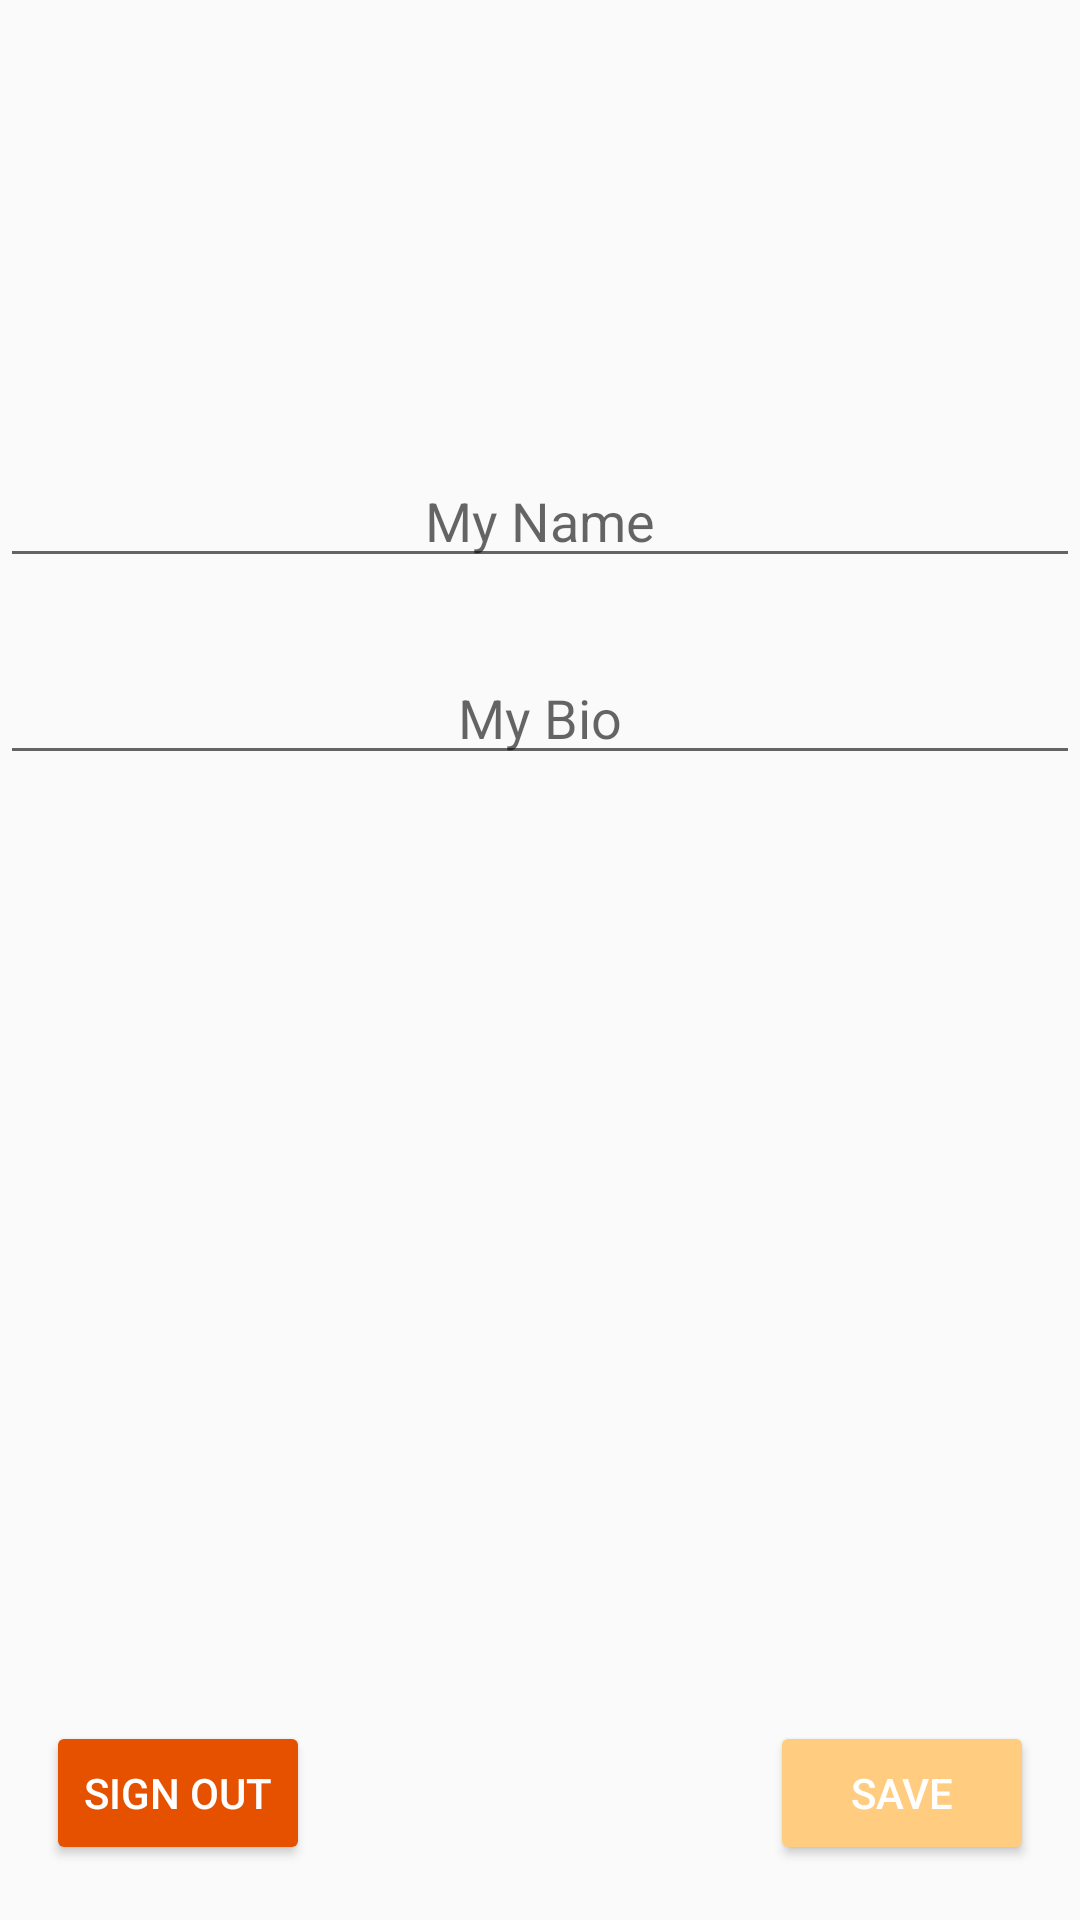

Android layout source for this screen:
<!-- AndroidManifest.xml: application theme AppTheme -->
<!-- res/layout/fragment_my_account.xml -->
<?xml version="1.0" encoding="utf-8"?>
<androidx.constraintlayout.widget.ConstraintLayout
         xmlns:android="http://schemas.android.com/apk/res/android"
         xmlns:tools="http://schemas.android.com/tools"
         android:layout_width="match_parent"
         android:layout_height="match_parent"
         xmlns:app="http://schemas.android.com/apk/res-auto"
         tools:context=".fragment.MyAccountFragment">

    <ImageView
            android:id="@+id/imageView_profile_picture"
            android:layout_width="100dp"
            android:layout_height="100dp"
            android:layout_marginBottom="8dp"
            android:layout_marginTop="8dp"
            app:layout_constraintBottom_toBottomOf="parent"
            app:layout_constraintEnd_toEndOf="parent"
            app:layout_constraintLeft_toLeftOf="parent"
            app:layout_constraintRight_toRightOf="parent"
            app:layout_constraintStart_toStartOf="parent"
            app:layout_constraintTop_toTopOf="parent"
            app:layout_constraintVertical_bias="0.0"
            app:srcCompat="@drawable/ic_account_circle_black_24dp" tools:ignore="ContentDescription"/>

    <com.google.android.material.textfield.TextInputEditText
            android:id="@+id/editText_name"
            android:layout_width="0dp"
            android:layout_height="wrap_content"
            android:layout_marginBottom="8dp"
            android:layout_marginTop="32dp"
            android:hint="@string/my_account_fragment_my_name"
            android:textAlignment="center"
            app:layout_constraintBottom_toBottomOf="parent"
            app:layout_constraintEnd_toEndOf="parent"
            app:layout_constraintHorizontal_bias="0.0"
            app:layout_constraintLeft_toLeftOf="parent"
            app:layout_constraintRight_toRightOf="parent"
            app:layout_constraintStart_toStartOf="parent"
            app:layout_constraintTop_toBottomOf="@id/imageView_profile_picture"
            app:layout_constraintVertical_bias="0.025" />

    <com.google.android.material.textfield.TextInputEditText
            android:id="@+id/editText_bio"
            android:layout_width="0dp"
            android:layout_height="wrap_content"
            android:maxHeight="150dp"
            android:layout_marginBottom="8dp"
            android:layout_marginTop="8dp"
            android:hint="@string/my_account_fragment_my_bio"
            android:textAlignment="center"
            app:layout_constraintBottom_toBottomOf="parent"
            app:layout_constraintEnd_toEndOf="parent"
            app:layout_constraintHorizontal_bias="0.0"
            app:layout_constraintLeft_toLeftOf="parent"
            app:layout_constraintRight_toRightOf="parent"
            app:layout_constraintStart_toStartOf="parent"
            app:layout_constraintTop_toBottomOf="@id/editText_name"
            app:layout_constraintVertical_bias="0.042" />

    <Button
            android:id="@+id/btn_save"
            android:layout_width="wrap_content"
            android:layout_height="wrap_content"
            android:layout_marginBottom="8dp"
            android:layout_marginEnd="8dp"
            android:layout_marginStart="8dp"
            android:layout_marginTop="8dp"
            android:backgroundTint="?attr/colorAccent"
            android:text="@string/my_account_fragment_save"
            android:textColor="@android:color/white"
            app:layout_constraintBottom_toBottomOf="parent"
            app:layout_constraintEnd_toEndOf="parent"
            app:layout_constraintHorizontal_bias="0.971"
            app:layout_constraintRight_toRightOf="parent"
            app:layout_constraintStart_toStartOf="parent"
            app:layout_constraintTop_toTopOf="parent"
            app:layout_constraintVertical_bias="0.982" />

    <Button
            android:id="@+id/btn_sign_out"
            android:layout_width="wrap_content"
            android:layout_height="wrap_content"
            android:layout_marginBottom="8dp"
            android:layout_marginEnd="8dp"
            android:layout_marginStart="8dp"
            android:layout_marginTop="8dp"
            android:backgroundTint="?attr/colorPrimaryDark"
            android:text="@string/my_account_fragment_sign_out"
            android:textColor="@android:color/white"
            app:layout_constraintBottom_toBottomOf="parent"
            app:layout_constraintEnd_toEndOf="parent"
            app:layout_constraintHorizontal_bias="0.028"
            app:layout_constraintRight_toRightOf="parent"
            app:layout_constraintStart_toStartOf="parent"
            app:layout_constraintTop_toTopOf="parent"
            app:layout_constraintVertical_bias="0.982" />

</androidx.constraintlayout.widget.ConstraintLayout>
<!-- resources referenced by this layout -->
<resources>
  <string name="my_account_fragment_my_bio">My Bio</string>
  <string name="my_account_fragment_my_name">My Name</string>
  <string name="my_account_fragment_save">Save</string>
  <string name="my_account_fragment_sign_out">Sign Out</string>
  <style name="AppTheme" parent="Theme.AppCompat.Light.DarkActionBar">
          
          <item name="colorPrimary">@color/colorPrimary</item>
          <item name="colorPrimaryDark">@color/colorPrimaryDark</item>
          <item name="colorAccent">@color/colorAccent</item>
      </style>
  <color name="colorPrimary">#F57C00</color>
  <color name="colorPrimaryDark">#E65100</color>
  <color name="colorAccent">#FFCC80</color>
</resources>
